Labelled photos from "bild_daten", an image-classification folder in kattyterra/Gewebeklassifikation_PyTorch. The possible labels are: epithel, Snp, stroma, xtra.

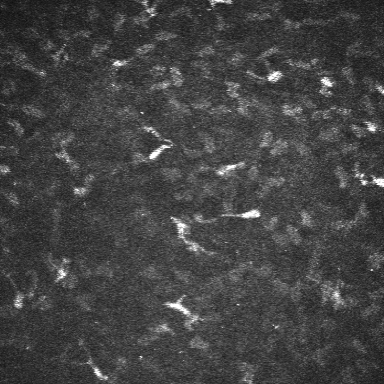
Label: stroma

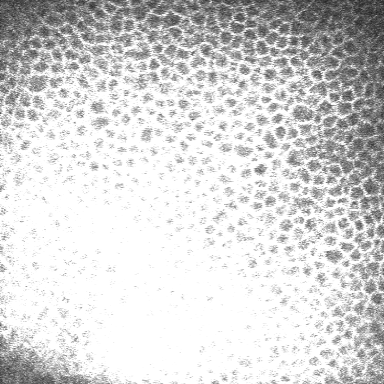
Label: epithel

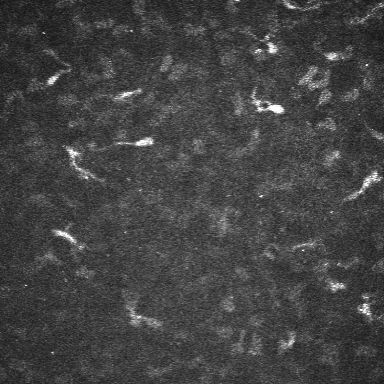
Label: stroma

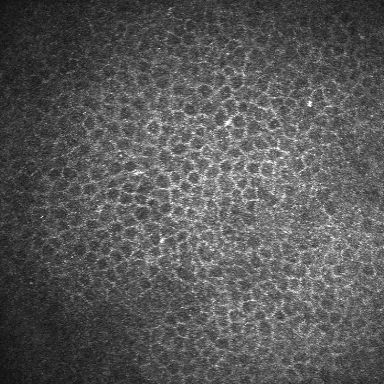
Label: epithel

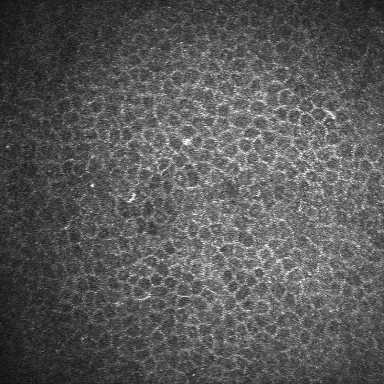
Label: epithel

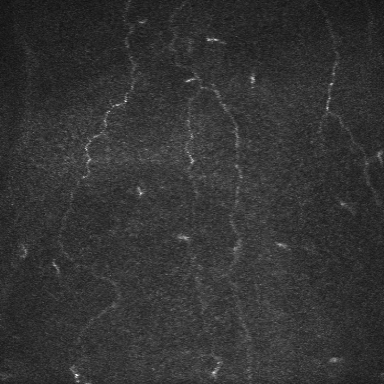
Label: Snp
